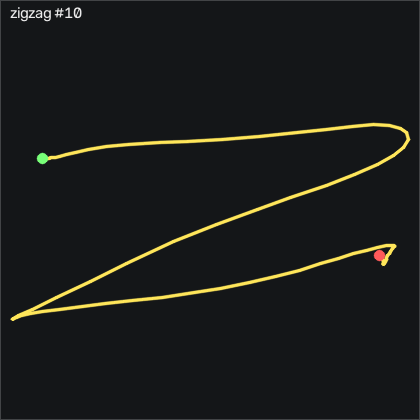

Data behind this chart, as committed beside it:
t_s, ax, ay, az, gx, gy, gz, seq
0.00000, -0.904, 0.117, 0.152, -6.439, 0.1564, -2.095, 24436
0.01000, -0.9, 0.09200, 0.149, -6.196, -0.4536, -2.643, 24437
0.02000, -0.892, 0.06700, 0.152, -5.433, -0.7276, -3.253, 24438
0.03000, -0.893, 0.04200, 0.16, -3.939, -0.6976, -3.192, 24439
0.04000, -0.89, 0.02300, 0.172, -1.775, -0.6666, -2.796, 24440
0.05000, -0.894, 0.01400, 0.178, 1.091, -0.3006, -2.278, 24441
0.06000, -0.91, 0.02100, 0.174, 4.597, 0.2174, -1.363, 24442
0.07000, -0.921, 0.04200, 0.166, 7.92, 0.2484, -0.5698, 24443
0.08000, -0.922, 0.06300, 0.153, 10.79, -0.4226, -0.1739, 24444
0.09000, -0.906, 0.07500, 0.148, 12.71, -1.46, -0.2349, 24445
0.101, -0.895, 0.09200, 0.146, 14.26, -1.612, -0.5399, 24446
0.11, -0.89, 0.111, 0.131, 15.21, -0.7276, -1.21, 24447
0.12, -0.922, 0.07500, 0.126, 14.6, 0.2784, -1.942, 24448
0.13, -0.955, -0.00700, 0.13, 13.87, 0.00441, -1.028, 24449
0.14, -0.979, -0.08000, 0.136, 15.88, -1.063, 2.143, 24450
0.15, -1.006, -0.152, 0.121, 20.45, -2.832, 4.765, 24451
0.16, -1.041, -0.312, 0.122, 27.4, -5.393, 5.558, 24452
0.17, -1.08, -0.606, 0.142, 38.87, -9.935, 6.899, 24453
0.18, -1.104, -0.841, 0.163, 61.15, -15.48, 10.47, 24454
0.19, -0.962, -1.037, 0.138, 91.88, -22.59, 15.16, 24455
0.2, -0.783, -1.188, 0.143, 129, -27.83, 12.69, 24456
0.21, -0.662, -1.213, 0.126, 174.3, -26.79, -0.4788, 24457
0.22, -0.704, -1.212, 0.06600, 222, -21.61, -22.4, 24458
0.231, -0.847, -1.132, -0.04200, 269.5, -15.7, -30.05, 24459
0.24, -0.925, -0.812, -0.21, 312.5, -14.81, -7.034, 24460
0.25, -0.978, -0.307, -0.352, 342.9, -18.29, 30.71, 24461
0.26, -0.857, 0.353, -0.486, 355.1, -25.97, 68.79, 24462
0.271, -0.618, 1.052, -0.503, 343.7, -35.45, 85.74, 24463
0.28, -0.413, 1.574, -0.458, 308.9, -38.81, 73.79, 24464
0.29, -0.317, 1.879, -0.393, 260.2, -31.06, 50.74, 24465
0.3, -0.316, 1.957, -0.362, 205.6, -15.03, 32.57, 24466
0.31, -0.356, 1.988, -0.39, 153.9, 6.071, 26.56, 24467
0.32, -0.45, 2.102, -0.451, 107.7, 27.78, 20.1, 24468
0.33, -0.497, 2.18, -0.489, 61.34, 47.6, 6.137, 24469
0.34, -0.668, 2.33, -0.527, 14.84, 67.32, -7.491, 24470
0.35, -0.718, 2.384, -0.551, -40.89, 75.52, -20.42, 24471
0.36, -0.786, 2.276, -0.601, -100.8, 82.2, -32.34, 24472
0.37, -0.857, 2.06, -0.579, -162.2, 89.21, -38.01, 24473
0.38, -0.755, 1.911, -0.599, -219.1, 95.07, -31.94, 24474
0.39, -0.56, 1.724, -0.651, -272.6, 101.6, -32.28, 24475
0.401, -0.516, 1.443, -0.725, -322.6, 115.1, -39.96, 24476
0.41, -0.419, 1.07, -0.818, -366.3, 129.6, -42.83, 24477
0.42, -0.231, 0.499, -0.843, -401.5, 143.5, -41.12, 24478
0.43, -0.484, -0.04600, -0.874, -420, 168.9, -23.92, 24479
0.441, -1.129, -0.696, -0.857, -418.9, 193.1, 9.308, 24480
0.45, -1.752, -1.554, -0.553, -394.2, 192.8, 34.64, 24481
0.46, -2.066, -2.28, -0.195, -331.4, 163.7, 31.81, 24482
0.47, -2.077, -2.504, 0.06800, -235.2, 114.3, 1.594, 24483
0.48, -1.836, -2.116, 0.126, -132.6, 63.42, -23.19, 24484
0.49, -1.58, -1.432, 0.04600, -55.31, 26.16, -21.94, 24485
0.5, -1.433, -0.976, -0.03200, -10.52, 8.144, -0.8138, 24486
0.51, -1.281, -0.865, -0.05300, 10.36, -5.149, 23, 24487
0.52, -1.137, -0.861, -0.05200, 29.93, -12.77, 43.36, 24488
0.53, -1.026, -0.915, -0.03000, 53.1, -17.59, 53.42, 24489
0.54, -0.936, -1.023, 0.00000, 83.38, -20.3, 54.43, 24490
0.55, -0.942, -1.043, -0.01200, 122, -21.18, 50.38, 24491
0.56, -0.922, -1.019, -0.05000, 164.4, -23.08, 46.47, 24492
0.571, -0.845, -0.844, -0.135, 207.5, -25.91, 40.99, 24493
0.58, -0.851, -0.539, -0.282, 245.2, -27.01, 28.94, 24494
0.59, -0.918, -0.184, -0.417, 272.5, -28.65, 10.31, 24495
... 45 more rows
